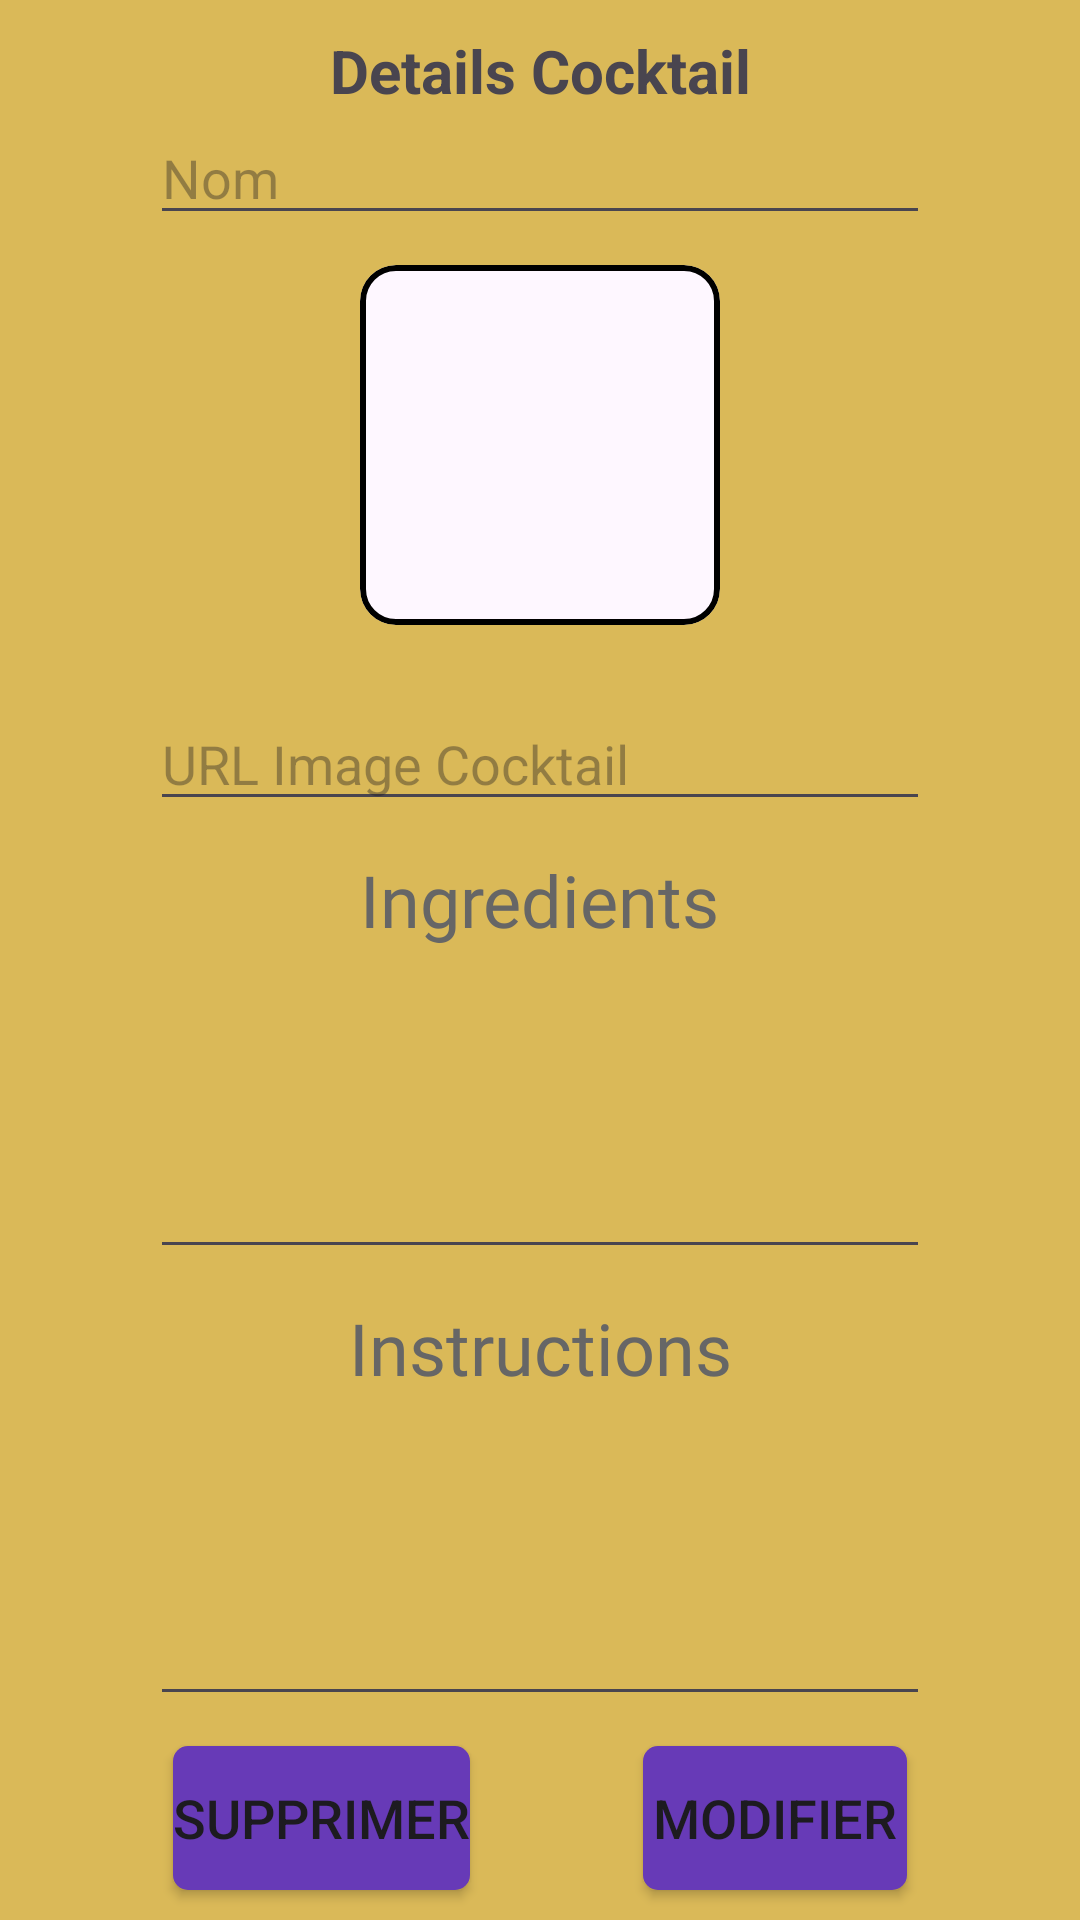

Here is an Android app screen rendered from its layout file. Give the layout XML and the strings, colors and styles it references.
<!-- AndroidManifest.xml: application theme Theme.CocktailBook -->
<!-- res/layout/fragment_edit.xml -->
<?xml version="1.0" encoding="utf-8"?>
<androidx.constraintlayout.widget.ConstraintLayout xmlns:android="http://schemas.android.com/apk/res/android"
    xmlns:app="http://schemas.android.com/apk/res-auto"
    xmlns:tools="http://schemas.android.com/tools"
    android:layout_width="match_parent"
    android:layout_height="match_parent"
    android:background="#DAB958"
    tools:context="ui.edit.EditFragment">

    <TextView
        android:id="@+id/fg_edit_tv_title"
        android:layout_width="wrap_content"
        android:layout_height="wrap_content"
        android:layout_marginTop="10dp"
        android:text="Details Cocktail"
        android:textSize="20sp"
        android:textStyle="bold"
        app:layout_constraintEnd_toEndOf="parent"
        app:layout_constraintStart_toStartOf="parent"
        app:layout_constraintTop_toTopOf="parent" />

    <EditText
        android:id="@+id/fg_edit_tv_name"
        android:layout_width="0dp"
        android:layout_height="wrap_content"
        android:layout_marginHorizontal="50dp"
        android:ellipsize="middle"
        android:ems="10"
        android:inputType="text"
        android:maxLines="1"
        android:hint="Nom"
        app:layout_constraintEnd_toEndOf="parent"
        app:layout_constraintStart_toStartOf="parent"
        app:layout_constraintTop_toBottomOf="@+id/fg_edit_tv_title"
        />


    <com.google.android.material.card.MaterialCardView
        android:id="@+id/fg_edit_img_card"
        android:layout_width="wrap_content"
        android:layout_height="wrap_content"
        android:layout_margin="10dp"
        app:layout_constraintEnd_toEndOf="parent"
        app:layout_constraintStart_toStartOf="parent"
        app:layout_constraintTop_toBottomOf="@+id/fg_edit_tv_name"
        app:strokeColor="@color/black"
        app:strokeWidth="2dp">

        <ImageView
            android:id="@+id/fg_edit_iv_item_image"
            android:layout_width="120dp"
            android:layout_height="120dp"
            android:contentDescription="cocktail_img"
            tools:srcCompat="@mipmap/ic_launcher" />
    </com.google.android.material.card.MaterialCardView>


    <EditText
        android:id="@+id/fg_edit_cocktail_url_img"
        android:layout_width="0dp"
        android:layout_height="wrap_content"
        android:layout_marginTop="24dp"
        android:layout_marginHorizontal="50dp"
        android:ellipsize="middle"
        android:ems="10"
        android:inputType="text"
        android:maxLines="1"
        android:hint="URL Image Cocktail"
        app:layout_constraintEnd_toEndOf="parent"
        app:layout_constraintStart_toStartOf="parent"
        app:layout_constraintTop_toBottomOf="@+id/fg_edit_img_card"
        />


    <TextView
        android:id="@+id/fg_edit_tv_ingredients_title"
        android:layout_width="wrap_content"
        android:layout_height="wrap_content"
        android:layout_marginTop="10dp"
        android:layout_marginBottom="10dp"
        android:text="Ingredients"
        android:fontFamily="@font/dancing_script"
        android:textSize="24sp"
        android:textColor="#666666"
        app:layout_constraintBottom_toTopOf="@id/fg_edit_et_ingredients_list"
        app:layout_constraintEnd_toEndOf="@id/fg_edit_cocktail_url_img"
        app:layout_constraintStart_toStartOf="@id/fg_edit_cocktail_url_img"
        app:layout_constraintTop_toBottomOf="@id/fg_edit_cocktail_url_img" />


    <EditText
        android:id="@+id/fg_edit_et_ingredients_list"
        android:layout_width="0dp"
        android:layout_height="0dp"
        android:ellipsize="end"
        android:maxLines="3"
        android:inputType="textMultiLine"
        app:layout_constraintBottom_toTopOf="@id/fg_edit_tv_instructions_title"
        app:layout_constraintEnd_toEndOf="@id/fg_edit_cocktail_url_img"
        app:layout_constraintStart_toStartOf="@id/fg_edit_cocktail_url_img"
        app:layout_constraintTop_toBottomOf="@id/fg_edit_tv_ingredients_title" />


    <TextView
        android:id="@+id/fg_edit_tv_instructions_title"
        android:layout_width="wrap_content"
        android:layout_height="wrap_content"
        android:layout_marginTop="10dp"
        android:layout_marginBottom="10dp"
        android:text="Instructions"
        android:fontFamily="@font/dancing_script"
        android:textSize="24sp"
        android:textColor="#666666"
        app:layout_constraintBottom_toTopOf="@id/fg_edit_et_instructions_list"
        app:layout_constraintEnd_toEndOf="@id/fg_edit_et_ingredients_list"
        app:layout_constraintStart_toStartOf="@id/fg_edit_et_ingredients_list"
        app:layout_constraintTop_toBottomOf="@id/fg_edit_et_ingredients_list" />


    <EditText
        android:id="@+id/fg_edit_et_instructions_list"
        android:layout_width="0dp"
        android:layout_height="0dp"
        android:ellipsize="end"
        android:maxLines="5"
        android:inputType="textMultiLine"
        app:layout_constraintBottom_toTopOf="@id/fg_edit_btn_edit"
        app:layout_constraintEnd_toEndOf="@id/fg_edit_et_ingredients_list"
        app:layout_constraintStart_toStartOf="@id/fg_edit_et_ingredients_list"
        app:layout_constraintTop_toBottomOf="@id/fg_edit_tv_instructions_title" />


    <Button
        android:id="@+id/fg_edit_btn_delete"
        android:layout_width="wrap_content"
        android:layout_height="wrap_content"
        android:layout_marginTop="10dp"
        android:layout_marginBottom="10dp"
        android:text="SUPPRIMER"
        android:textSize="18sp"
        android:background="@drawable/btn_large"
        app:layout_constraintBottom_toBottomOf="parent"
        app:layout_constraintEnd_toStartOf="@id/fg_edit_btn_edit"
        app:layout_constraintStart_toStartOf="parent"
        app:layout_constraintTop_toBottomOf="@id/fg_edit_et_instructions_list"/>


    <Button
        android:id="@+id/fg_edit_btn_edit"
        android:layout_width="wrap_content"
        android:layout_height="wrap_content"
        android:layout_marginBottom="10dp"
        android:text="MODIFIER"
        android:textSize="18sp"
        android:background="@drawable/btn_large"
        app:layout_constraintBottom_toBottomOf="parent"
        app:layout_constraintEnd_toEndOf="parent"
        app:layout_constraintStart_toEndOf="@id/fg_edit_btn_delete"
        app:layout_constraintTop_toTopOf="@id/fg_edit_btn_delete" />

</androidx.constraintlayout.widget.ConstraintLayout>
<!-- resources referenced by this layout -->
<resources>
  <!-- drawable btn_large (drawable) -->
  <?xml version="1.0" encoding="utf-8"?>
  <shape xmlns:android="http://schemas.android.com/apk/res/android"
      android:shape="rectangle">
  
      <solid android:color="#673AB7" />
      <corners android:radius="5dp"/>
      <size android:width="30dp"
          android:height="10dp"/>
  
  </shape>
  <style name="Theme.CocktailBook" parent="Base.Theme.CocktailBook" />
  <style name="Base.Theme.CocktailBook" parent="Theme.Material3.DayNight.NoActionBar">
          
          
      </style>
  <!-- not gathered from this repository: default colours our renderer supplied (Android Studio template values) -->
  <color name="black">#FF000000</color>
</resources>
